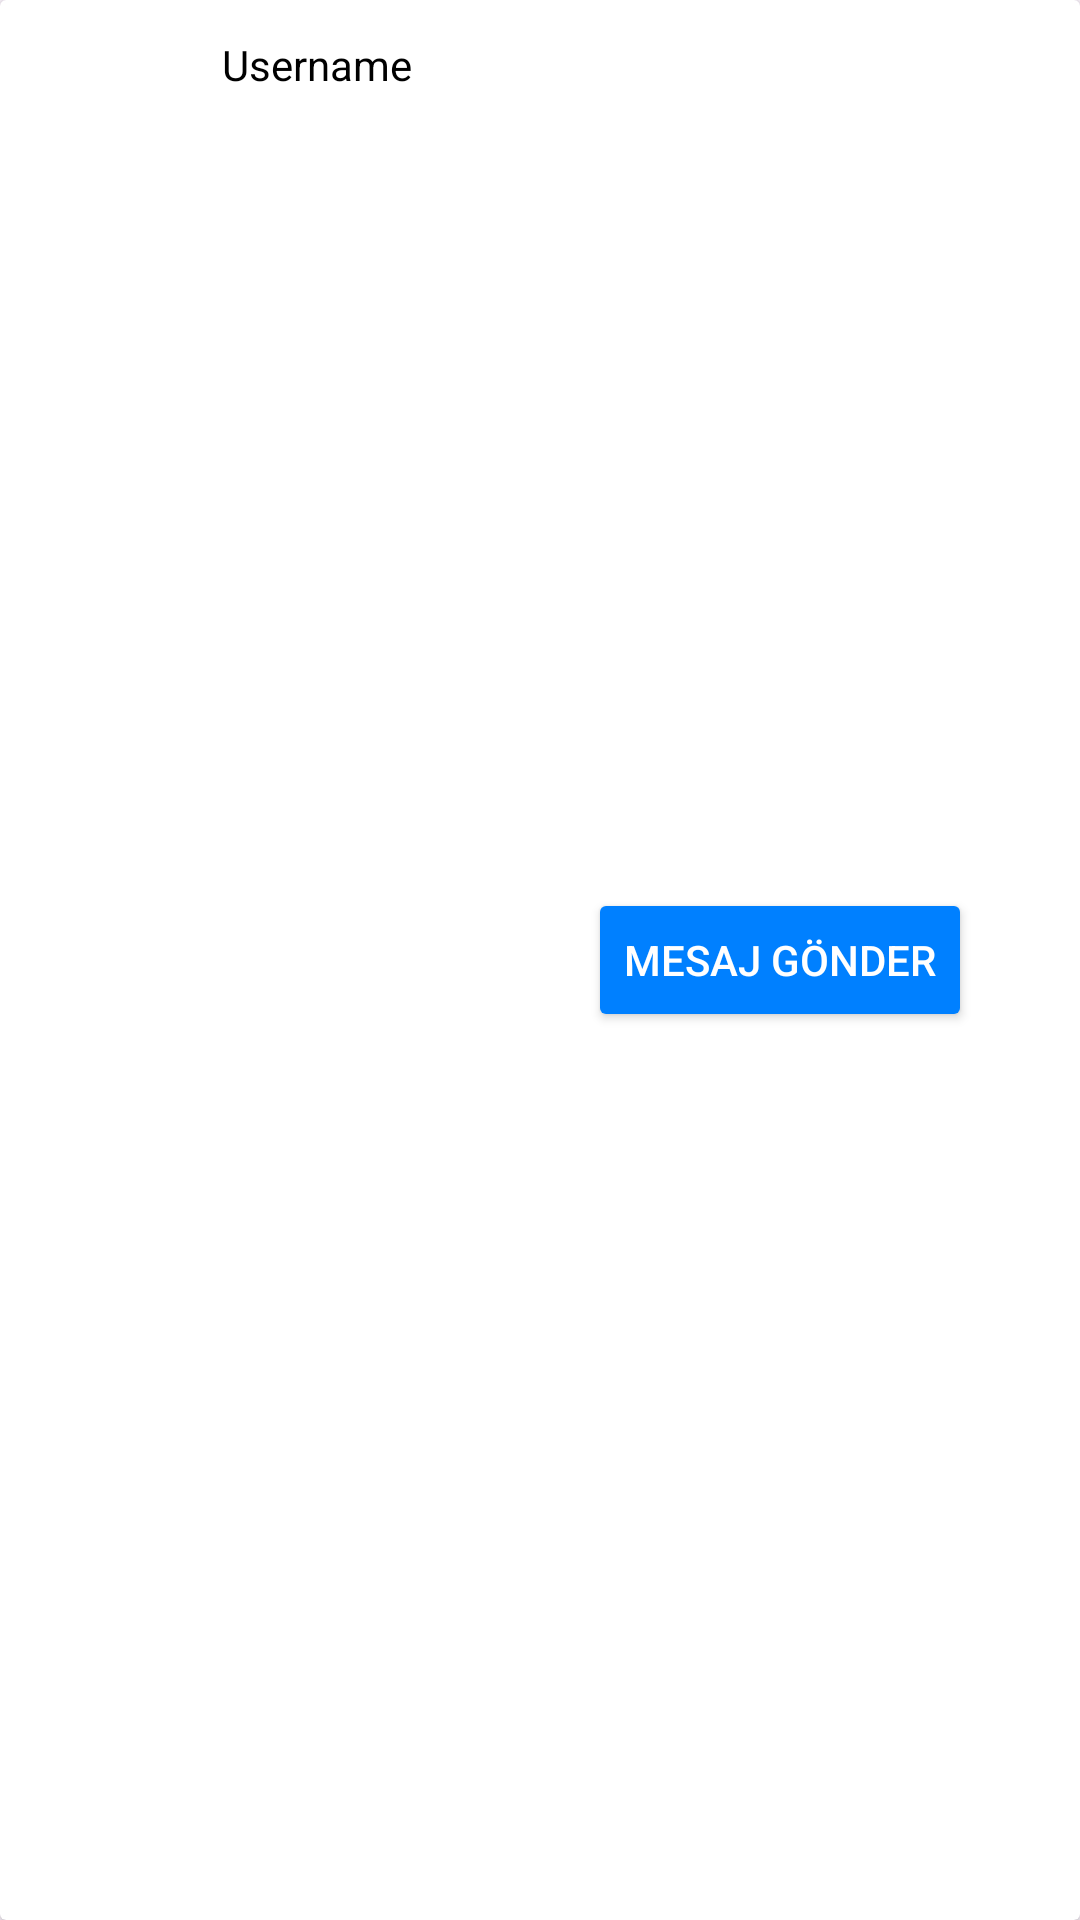

Write the Android layout XML for this screen, with the resource values it uses.
<!-- AndroidManifest.xml: application theme Theme.ChatPal -->
<!-- res/layout/card_friend_list.xml -->
<?xml version="1.0" encoding="utf-8"?>
<LinearLayout xmlns:android="http://schemas.android.com/apk/res/android"
    xmlns:app="http://schemas.android.com/apk/res-auto"
    xmlns:tools="http://schemas.android.com/tools"
    android:layout_width="match_parent"
    android:layout_height="75dp"
    android:layout_marginBottom="4dp">

    <androidx.cardview.widget.CardView
        android:id="@+id/cardViewFriend"
        android:layout_width="match_parent"
        android:layout_height="match_parent"
        android:backgroundTint="@color/white">

        <androidx.constraintlayout.widget.ConstraintLayout
            android:layout_width="match_parent"
            android:layout_height="match_parent">

            <ImageView
                android:id="@+id/imageViewCardFriendListFriend"
                android:layout_width="50dp"
                android:layout_height="50dp"
                android:layout_marginStart="16dp"
                android:src="@drawable/no_profile_picture_icon"
                app:layout_constraintBottom_toBottomOf="parent"
                app:layout_constraintStart_toStartOf="parent"
                app:layout_constraintTop_toTopOf="parent" />

            <TextView
                android:id="@+id/textViewCardFriendName"
                android:layout_width="wrap_content"
                android:layout_height="wrap_content"
                android:layout_marginStart="8dp"
                android:layout_marginTop="12dp"
                android:text="Username"
                android:textColor="@color/black"
                app:layout_constraintStart_toEndOf="@+id/imageViewCardFriendListFriend"
                app:layout_constraintTop_toTopOf="parent" />

            <ImageView
                android:id="@+id/imageViewCardManageFriendship"
                android:layout_width="wrap_content"
                android:layout_height="wrap_content"
                android:layout_marginTop="24dp"
                android:layout_marginEnd="16dp"
                android:layout_marginBottom="24dp"
                android:paddingLeft="10dp"
                android:paddingTop="10dp"
                android:paddingRight="10dp"
                android:paddingBottom="10dp"
                app:layout_constraintBottom_toBottomOf="parent"
                app:layout_constraintEnd_toEndOf="parent"
                app:layout_constraintTop_toTopOf="parent"
                app:srcCompat="@drawable/baseline_more_vert_24" />

            <Button
                android:id="@+id/buttonCardSendMessage"
                android:layout_width="0dp"
                android:layout_height="wrap_content"
                android:text="@string/send_message"
                android:backgroundTint="@color/logo_background_blue"
                android:textColor="#FFFFFF"
                app:layout_constraintBottom_toBottomOf="parent"
                app:layout_constraintEnd_toStartOf="@+id/imageViewCardManageFriendship"
                app:layout_constraintTop_toTopOf="parent" />
        </androidx.constraintlayout.widget.ConstraintLayout>
    </androidx.cardview.widget.CardView>
</LinearLayout>
<!-- resources referenced by this layout -->
<resources>
  <color name="black">#FF000000</color>
  <color name="logo_background_blue">#0080ff</color>
  <color name="white">#FFFFFFFF</color>
  <string name="send_message">Mesaj Gönder</string>
  <style name="Theme.ChatPal" parent="Base.Theme.ChatPal" />
  <style name="Base.Theme.ChatPal" parent="Theme.Material3.DayNight.NoActionBar">
          
          
          <item name="colorPrimary">@color/logo_background_blue</item>
          <item name="colorPrimaryDark">@color/logo_background_blue</item>
      </style>
</resources>
